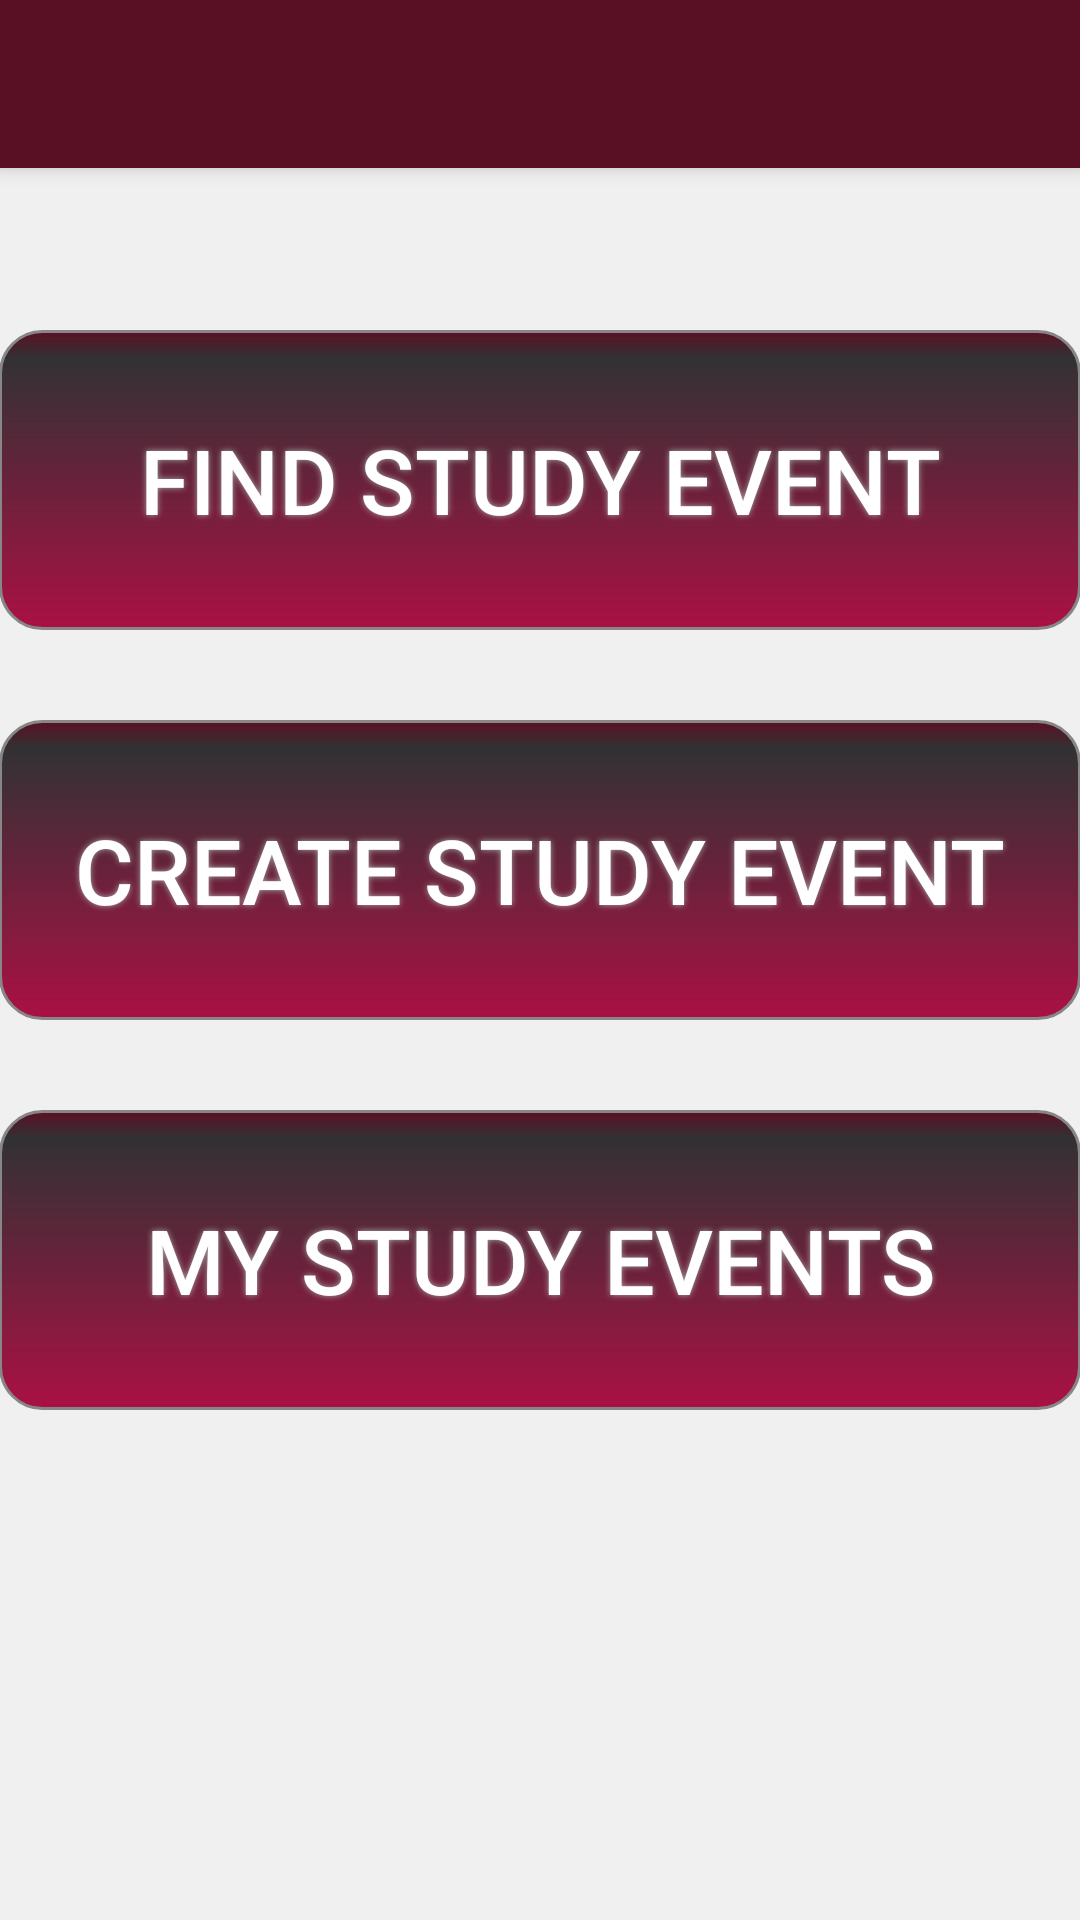

Reconstruct the res/layout file that produces this screen, plus the resources it refers to.
<!-- AndroidManifest.xml: application theme AppTheme -->
<!-- res/layout/app_bar_activity_main2.xml -->
<?xml version="1.0" encoding="utf-8"?>
<android.support.design.widget.CoordinatorLayout xmlns:android="http://schemas.android.com/apk/res/android"
    xmlns:app="http://schemas.android.com/apk/res-auto"
    xmlns:tools="http://schemas.android.com/tools"
    android:layout_width="match_parent"
    android:layout_height="match_parent"
    >

    <android.support.design.widget.AppBarLayout
        android:layout_width="match_parent"
        android:layout_height="wrap_content"
        android:theme="@style/AppTheme.AppBarOverlay">

        <android.support.v7.widget.Toolbar
            android:id="@+id/toolbar"
            android:layout_width="match_parent"
            android:layout_height="?attr/actionBarSize"
            android:background="?attr/colorPrimary"
            app:popupTheme="@style/AppTheme.PopupOverlay" />

    </android.support.design.widget.AppBarLayout>

    <include layout="@layout/content_activity_main2" />

</android.support.design.widget.CoordinatorLayout>
<!-- res/layout/content_activity_main2.xml (included above) -->
<?xml version="1.0" encoding="utf-8"?>
<RelativeLayout xmlns:android="http://schemas.android.com/apk/res/android"
    xmlns:tools="http://schemas.android.com/tools"
    android:id="@+id/activity_main2"
    android:layout_width="match_parent"
    android:layout_height="match_parent"
    android:background="@color/backgroundColor"
    android:paddingBottom="@dimen/activity_vertical_margin"
    android:paddingLeft="@dimen/activity_horizontal_margin"
    android:paddingRight="@dimen/activity_horizontal_margin"
    android:paddingTop="@dimen/activity_vertical_margin"
    tools:context="edu.sc.cse.Main2Activity"
    android:onClick="buttonOnClick">


    <LinearLayout
        android:orientation="vertical"
        android:layout_width="match_parent"
        android:layout_height="match_parent"
        android:weightSum="1"
        tools:ignore="UselessParent"
        android:layout_alignParentTop="true"
        android:layout_alignParentLeft="true"
        android:layout_alignParentStart="true">


        <Button
            android:id="@+id/StudyEventButton"
            android:layout_width="match_parent"
            android:layout_height="100dp"
            android:layout_marginTop="110dp"
            android:background="@drawable/button_shape"
            android:onClick="StudyEventButton"
            android:shadowColor="#A8A8A8"
            android:shadowDx="0"
            android:shadowDy="0"
            android:shadowRadius="5"
            android:text="@string/find_study_event"
            android:textColor="#FFFFFFFF"
            android:textSize="30sp" />

        <Button
            android:text="@string/create_study_event"
            android:onClick="createEvent"
            android:id="@+id/button3"
            android:textColor="#FFFFFFFF"
            android:textSize="30sp"
            android:layout_width="match_parent"
            android:layout_height="100dp"
            android:layout_marginTop="30dp"
            android:background="@drawable/button_shape"
            android:shadowColor="#A8A8A8"
            android:shadowDx="0"
            android:shadowDy="0"
            android:shadowRadius="5"/>

        <Button
            android:id="@+id/button4"
            android:layout_width="match_parent"
            android:layout_height="100dp"
            android:layout_marginTop="30dp"
            android:background="@drawable/button_shape"
            android:onClick="myEvents"
            android:shadowColor="#A8A8A8"
            android:shadowDx="0"
            android:shadowDy="0"
            android:shadowRadius="5"
            android:text="@string/my_study_events"
            android:textColor="#FFFFFFFF"
            android:textSize="30sp" />


    </LinearLayout>
</RelativeLayout>
<!-- resources referenced by this layout -->
<resources>
  <color name="backgroundColor">#d0eeeeee</color>
  <!-- drawable button_shape (drawable) -->
  <?xml version="1.0" encoding="utf-8"?>
  <shape xmlns:android="http://schemas.android.com/apk/res/android"
      android:shape="rectangle">
      <corners
          android:radius="14dp"
          />
      <gradient
          android:angle="270"
          android:centerX="9%"
          android:centerColor="#de151517"
          android:startColor="#ff5a1024"
          android:endColor="#ffaa1044"
          android:type="linear"
          />
      <padding
          android:left="0dp"
          android:top="0dp"
          android:right="0dp"
          android:bottom="0dp"
          />
      <stroke
          android:width="1dp"
          android:color="#878787"
          />
  </shape>
  <string name="create_study_event">Create Study Event</string>
  <string name="find_study_event">Find Study Event</string>
  <string name="my_study_events">My Study Events</string>
  <style name="AppTheme.AppBarOverlay" parent="ThemeOverlay.AppCompat.Dark.ActionBar" />
  <style name="AppTheme.PopupOverlay" parent="ThemeOverlay.AppCompat.Light" />
  <style name="AppTheme" parent="Theme.AppCompat.Light.DarkActionBar">
          
          <item name="colorPrimary">@color/colorPrimary</item>
          <item name="colorPrimaryDark">@color/colorPrimaryDark</item>
          <item name="colorAccent">@color/colorPrimary</item>
          <item name="windowActionBar">false</item>
          <item name="windowNoTitle">true</item>
      </style>
  <color name="colorPrimary">#5a1024</color>
  <color name="colorPrimaryDark">#0d0e15</color>
</resources>
